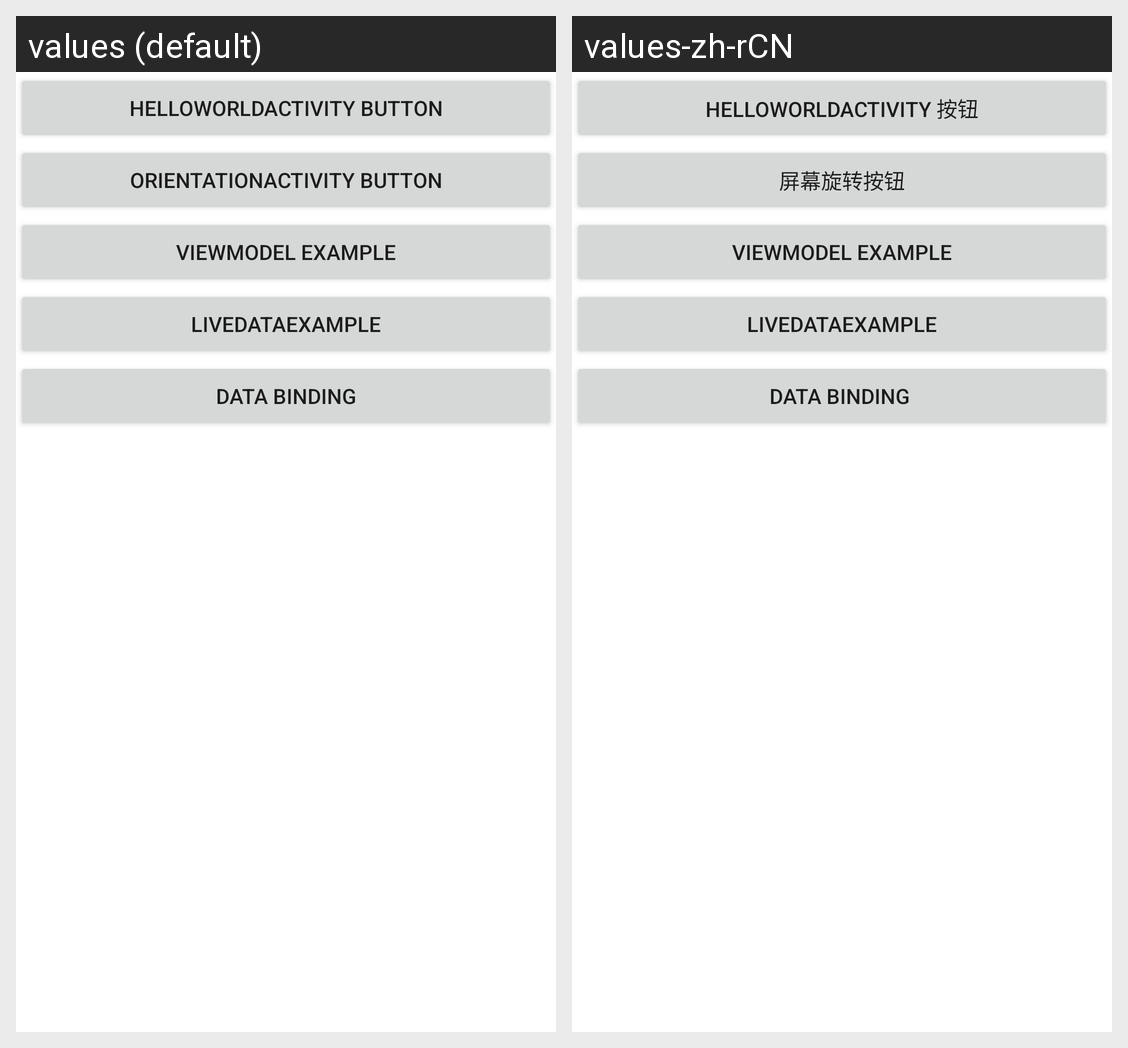

The Android screen above is rendered under two locales of the same app. Produce the string resources it draws, with the default and per-locale values.
Android screen res/layout/activity_main.xml rendered under 2 locales, left to right: values (default), values-zh-rCN. Device: Nexus 5 (rendered at 1080×1920; each locale shown at half size, 540×960, under a caption strip naming it); theme Theme.AndroidLearn1.
Strings drawn on this screen, with the default value and each locale's value (text and hints the layout hard-codes, and strings that could not be matched under every locale, appear in the picture but are not listed):

hello_world_activity
  values: HelloWorldActivity Button
  values-zh-rCN: HelloWorldActivity 按钮

orientation_activity_button
  values: OrientationActivity Button
  values-zh-rCN: 屏幕旋转按钮

view_model_activity_button
  values: ViewModel Example
  values-zh-rCN: ViewModel Example

live_data_activity_button
  values: LiveDataExample
  values-zh-rCN: LiveDataExample

data_binding_activity_button
  values: Data Binding
  values-zh-rCN: Data Binding
